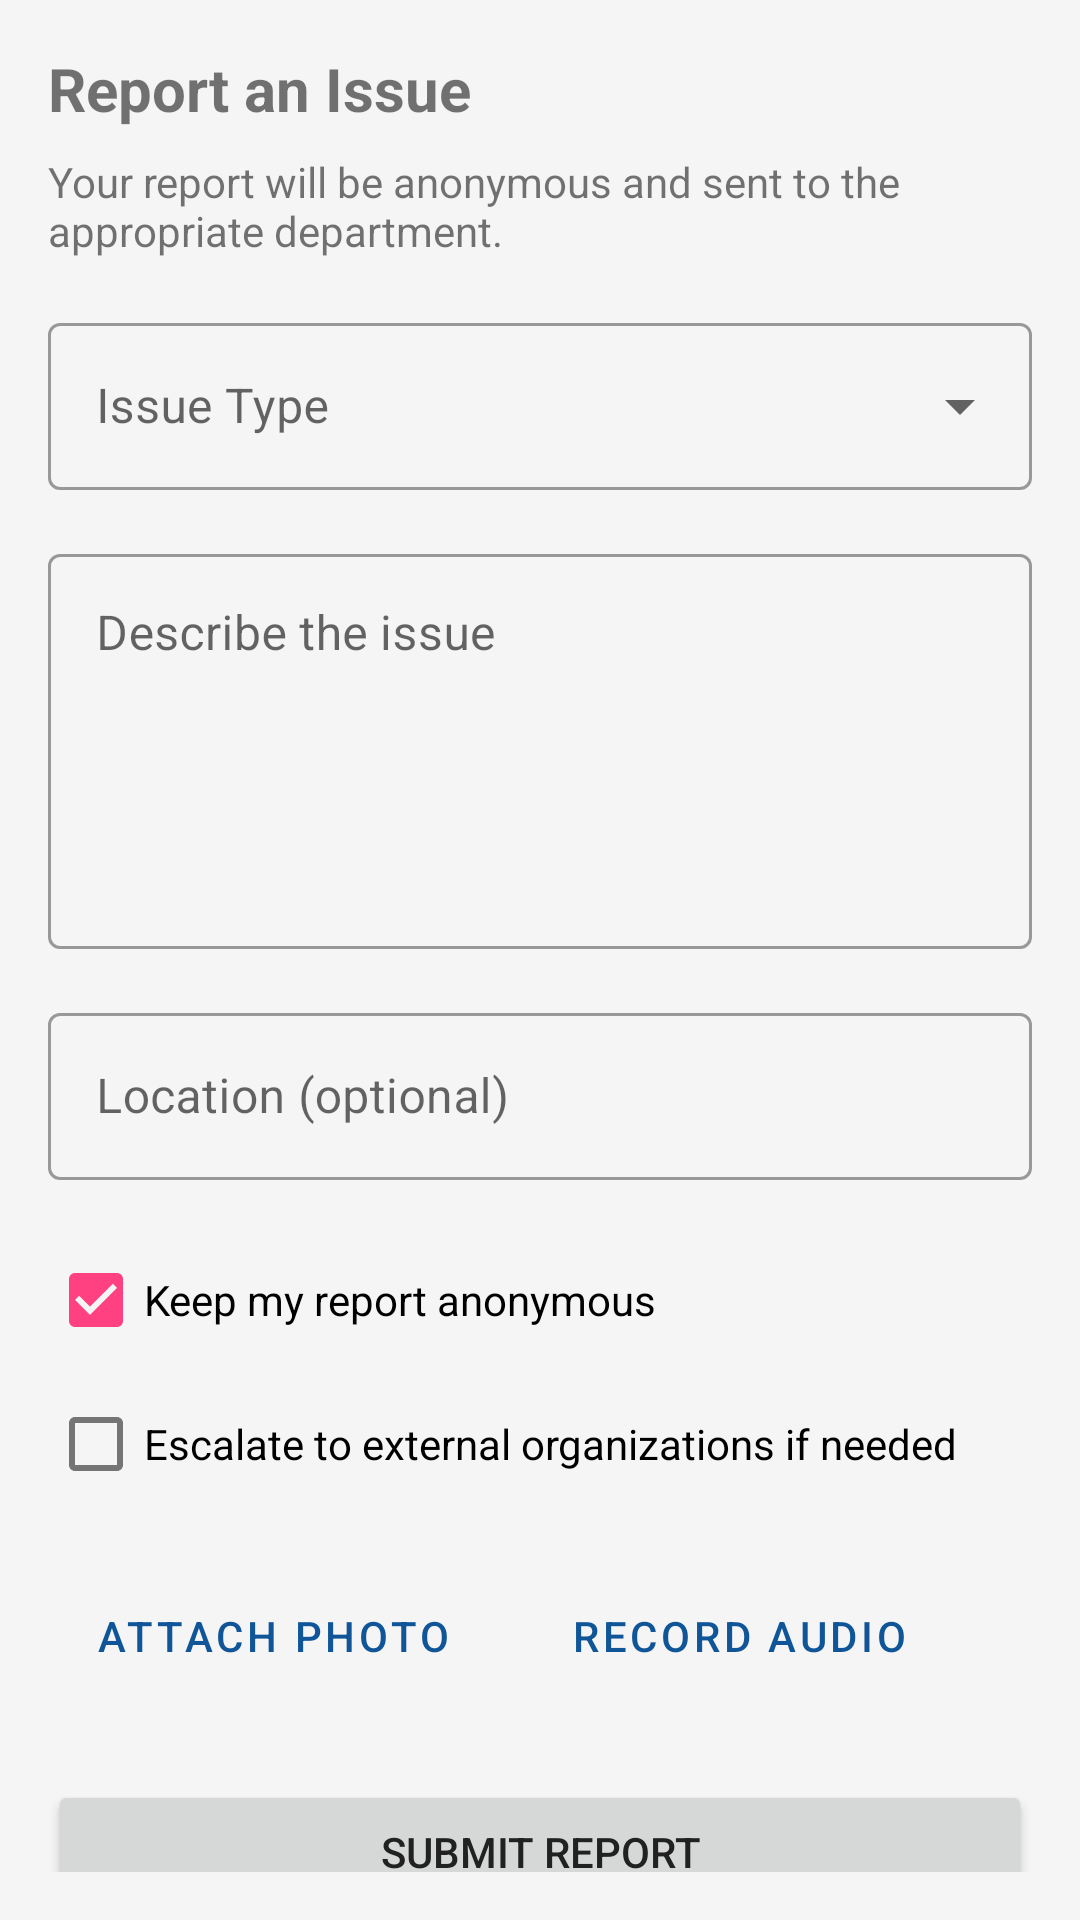

Reconstruct the res/layout file that produces this screen, plus the resources it refers to.
<!-- AndroidManifest.xml: application theme Theme.Shiftly360 -->
<!-- res/layout/fragment_report_issue.xml -->
<?xml version="1.0" encoding="utf-8"?>
<androidx.core.widget.NestedScrollView xmlns:android="http://schemas.android.com/apk/res/android"
    xmlns:app="http://schemas.android.com/apk/res-auto"
    android:layout_width="match_parent"
    android:layout_height="match_parent"
    android:padding="16dp">

    <androidx.constraintlayout.widget.ConstraintLayout
        android:layout_width="match_parent"
        android:layout_height="wrap_content">

        <TextView
            android:id="@+id/report_title"
            android:layout_width="match_parent"
            android:layout_height="wrap_content"
            android:text="Report an Issue"
            android:textSize="20sp"
            android:textStyle="bold"
            app:layout_constraintEnd_toEndOf="parent"
            app:layout_constraintStart_toStartOf="parent"
            app:layout_constraintTop_toTopOf="parent" />

        <TextView
            android:id="@+id/report_subtitle"
            android:layout_width="match_parent"
            android:layout_height="wrap_content"
            android:layout_marginTop="8dp"
            android:text="Your report will be anonymous and sent to the appropriate department."
            android:textSize="14sp"
            app:layout_constraintEnd_toEndOf="parent"
            app:layout_constraintStart_toStartOf="parent"
            app:layout_constraintTop_toBottomOf="@+id/report_title" />

        <com.google.android.material.textfield.TextInputLayout
            android:id="@+id/issue_type_layout"
            style="@style/Widget.MaterialComponents.TextInputLayout.OutlinedBox.ExposedDropdownMenu"
            android:layout_width="match_parent"
            android:layout_height="wrap_content"
            android:layout_marginTop="16dp"
            android:hint="Issue Type"
            app:layout_constraintEnd_toEndOf="parent"
            app:layout_constraintStart_toStartOf="parent"
            app:layout_constraintTop_toBottomOf="@+id/report_subtitle">

            <AutoCompleteTextView
                android:id="@+id/issue_type_dropdown"
                android:layout_width="match_parent"
                android:layout_height="wrap_content"
                android:inputType="none" />

        </com.google.android.material.textfield.TextInputLayout>

        <com.google.android.material.textfield.TextInputLayout
            android:id="@+id/issue_description_layout"
            style="@style/Widget.MaterialComponents.TextInputLayout.OutlinedBox"
            android:layout_width="match_parent"
            android:layout_height="wrap_content"
            android:layout_marginTop="16dp"
            android:hint="Describe the issue"
            app:layout_constraintEnd_toEndOf="parent"
            app:layout_constraintStart_toStartOf="parent"
            app:layout_constraintTop_toBottomOf="@+id/issue_type_layout">

            <com.google.android.material.textfield.TextInputEditText
                android:id="@+id/issue_description_input"
                android:layout_width="match_parent"
                android:layout_height="wrap_content"
                android:gravity="top"
                android:inputType="textMultiLine"
                android:lines="5" />

        </com.google.android.material.textfield.TextInputLayout>

        <com.google.android.material.textfield.TextInputLayout
            android:id="@+id/issue_location_layout"
            style="@style/Widget.MaterialComponents.TextInputLayout.OutlinedBox"
            android:layout_width="match_parent"
            android:layout_height="wrap_content"
            android:layout_marginTop="16dp"
            android:hint="Location (optional)"
            app:layout_constraintEnd_toEndOf="parent"
            app:layout_constraintStart_toStartOf="parent"
            app:layout_constraintTop_toBottomOf="@+id/issue_description_layout">

            <com.google.android.material.textfield.TextInputEditText
                android:id="@+id/issue_location_input"
                android:layout_width="match_parent"
                android:layout_height="wrap_content"
                android:inputType="text" />

        </com.google.android.material.textfield.TextInputLayout>

        <CheckBox
            android:id="@+id/anonymous_checkbox"
            android:layout_width="match_parent"
            android:layout_height="wrap_content"
            android:layout_marginTop="16dp"
            android:checked="true"
            android:text="Keep my report anonymous"
            app:layout_constraintEnd_toEndOf="parent"
            app:layout_constraintStart_toStartOf="parent"
            app:layout_constraintTop_toBottomOf="@+id/issue_location_layout" />

        <CheckBox
            android:id="@+id/escalate_checkbox"
            android:layout_width="match_parent"
            android:layout_height="wrap_content"
            android:text="Escalate to external organizations if needed"
            app:layout_constraintEnd_toEndOf="parent"
            app:layout_constraintStart_toStartOf="parent"
            app:layout_constraintTop_toBottomOf="@+id/anonymous_checkbox" />

        <Button
            android:id="@+id/attach_photo_button"
            style="@style/Widget.MaterialComponents.Button.OutlinedButton"
            android:layout_width="wrap_content"
            android:layout_height="wrap_content"
            android:layout_marginTop="16dp"
            android:text="Attach Photo"
            app:icon="@android:drawable/ic_menu_camera"
            app:layout_constraintStart_toStartOf="parent"
            app:layout_constraintTop_toBottomOf="@+id/escalate_checkbox" />

        <Button
            android:id="@+id/record_audio_button"
            style="@style/Widget.MaterialComponents.Button.OutlinedButton"
            android:layout_width="wrap_content"
            android:layout_height="wrap_content"
            android:layout_marginStart="8dp"
            android:text="Record Audio"
            app:icon="@android:drawable/ic_btn_speak_now"
            app:layout_constraintStart_toEndOf="@+id/attach_photo_button"
            app:layout_constraintTop_toTopOf="@+id/attach_photo_button" />

        <Button
            android:id="@+id/submit_report_button"
            android:layout_width="match_parent"
            android:layout_height="wrap_content"
            android:layout_marginTop="24dp"
            android:text="Submit Report"
            app:layout_constraintEnd_toEndOf="parent"
            app:layout_constraintStart_toStartOf="parent"
            app:layout_constraintTop_toBottomOf="@+id/attach_photo_button" />

    </androidx.constraintlayout.widget.ConstraintLayout>
</androidx.core.widget.NestedScrollView>
<!-- resources referenced by this layout -->
<resources>
  <style name="Theme.Shiftly360" parent="Theme.MaterialComponents.Light.NoActionBar">
          
          <item name="colorPrimary">@color/primary</item>
          <item name="colorPrimaryVariant">@color/primary_dark</item>
          <item name="colorOnPrimary">@color/white</item>
          
          <item name="colorSecondary">@color/accent</item>
          <item name="colorSecondaryVariant">@color/accent</item>
          <item name="colorOnSecondary">@color/white</item>
          
          <item name="android:statusBarColor">@color/primary_dark</item>
          
          <item name="android:textColorPrimary">@color/text_primary</item>
          <item name="android:textColorSecondary">@color/text_secondary</item>
          
          <item name="android:windowBackground">@color/light_gray</item>
          
          <item name="materialCardViewStyle">@style/Widget.Shiftly360.CardView</item>
      </style>
  <color name="primary">#0F5597</color>
  <color name="primary_dark">#0A407A</color>
  <color name="white">#FFFFFFFF</color>
  <color name="accent">#FF4081</color>
  <color name="text_primary">#212121</color>
  <color name="text_secondary">#757575</color>
  <color name="light_gray">#F5F5F5</color>
  <style name="Widget.Shiftly360.CardView" parent="Widget.MaterialComponents.CardView">
          <item name="cardElevation">2dp</item>
          <item name="cardCornerRadius">8dp</item>
          <item name="strokeColor">@color/light_gray</item>
          <item name="strokeWidth">1dp</item>
      </style>
</resources>
